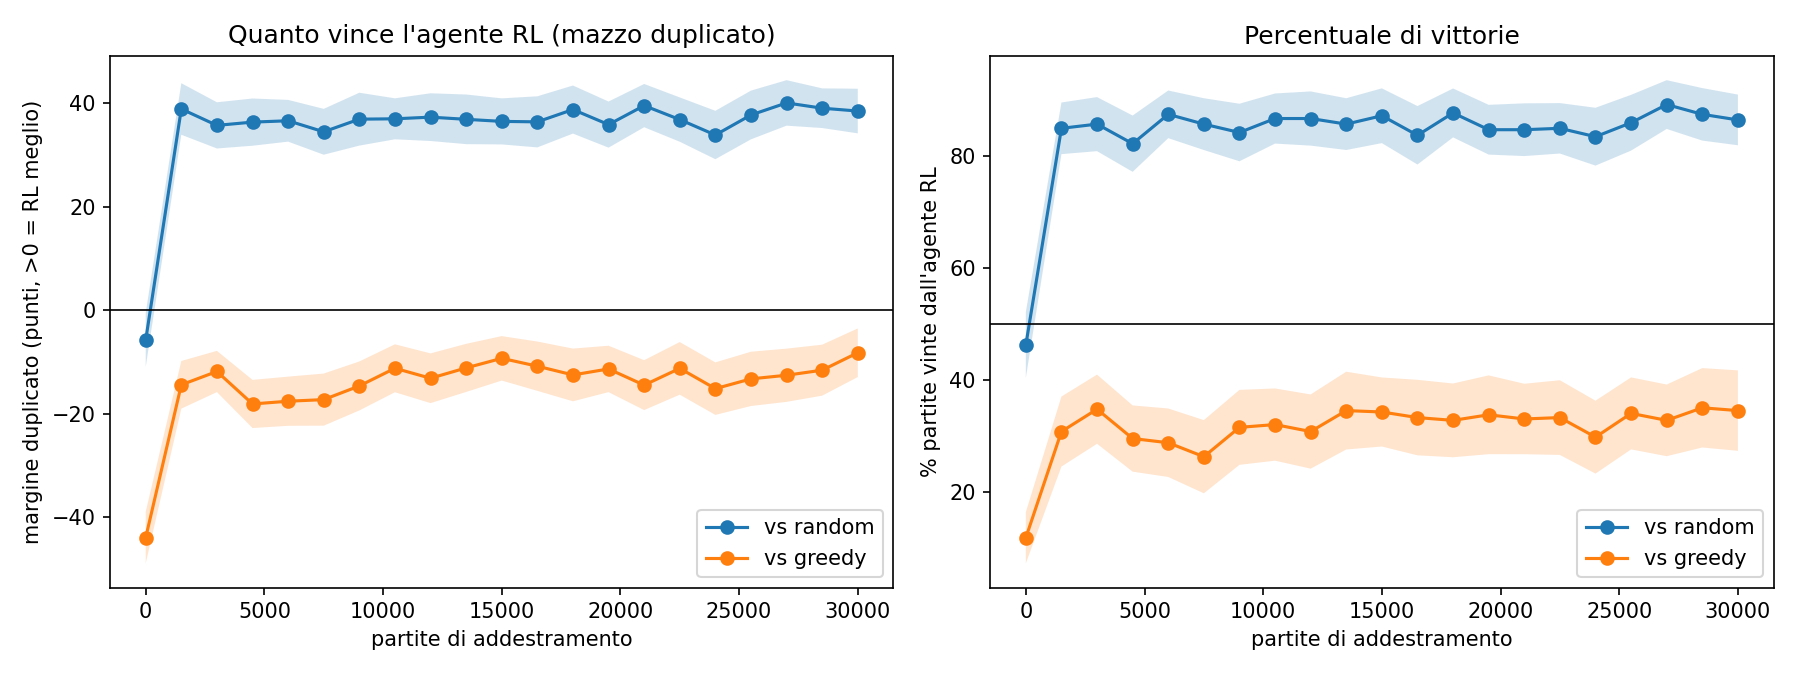

Source data for this figure (header and first rows):
partite, epsilon, margine_training, random_margine, random_margine_ci, random_vittorie, random_vittorie_ci, greedy_margine, greedy_margine_ci, greedy_vittorie, greedy_vittorie_ci
0, 0.3, nan, -5.73, 5.219, 0.4625, 0.05884, -43.92, 4.996, 0.1175, 0.04591
1500, 0.2915, 3.1, 38.91, 4.981, 0.85, 0.0462, -14.4, 4.605, 0.3075, 0.06262
3000, 0.2788, 0.064, 35.74, 4.467, 0.8575, 0.04838, -11.82, 3.984, 0.3475, 0.06186
4500, 0.2661, -1.616, 36.37, 4.566, 0.8225, 0.05036, -18.1, 4.655, 0.295, 0.05925
6000, 0.2534, 0.472, 36.63, 4.036, 0.875, 0.04265, -17.57, 4.752, 0.2875, 0.06126
7500, 0.2407, 1.992, 34.5, 4.431, 0.8575, 0.04633, -17.26, 5.036, 0.2625, 0.06547
9000, 0.228, -1.22, 36.94, 5.112, 0.8425, 0.05149, -14.62, 4.733, 0.315, 0.06703
10500, 0.2153, 1.736, 37.01, 3.962, 0.8675, 0.04484, -11.2, 4.633, 0.32, 0.06462
12000, 0.2025, 1.92, 37.33, 4.613, 0.8675, 0.04848, -13.13, 4.806, 0.3075, 0.06638
13500, 0.1898, 3.32, 36.91, 4.797, 0.8575, 0.04633, -11.13, 4.651, 0.345, 0.06957
15000, 0.1771, 4.836, 36.51, 4.453, 0.8725, 0.049, -9.28, 4.297, 0.3425, 0.06177
16500, 0.1644, 5.1, 36.42, 4.939, 0.8375, 0.05229, -10.8, 4.764, 0.3325, 0.06754
18000, 0.1517, 0.704, 38.8, 4.645, 0.8775, 0.04377, -12.49, 5.095, 0.3275, 0.06596
19500, 0.139, 4.956, 35.89, 4.458, 0.8475, 0.04454, -11.33, 4.482, 0.3375, 0.07047
21000, 0.1263, 4.88, 39.56, 4.182, 0.8475, 0.04718, -14.46, 4.822, 0.33, 0.06302
22500, 0.1136, 3.968, 36.86, 4.283, 0.85, 0.04514, -11.22, 5.085, 0.3325, 0.06682
24000, 0.1008, 9.172, 33.88, 4.678, 0.835, 0.05175, -15.14, 5.075, 0.2975, 0.06522
25500, 0.08814, 5.792, 37.75, 4.709, 0.86, 0.04989, -13.25, 5.246, 0.34, 0.06441
27000, 0.07542, 9.8, 40.08, 4.398, 0.8925, 0.04364, -12.55, 5.144, 0.3275, 0.06409
28500, 0.06271, 6.068, 39.06, 3.835, 0.875, 0.04698, -11.57, 4.927, 0.35, 0.07102
30000, 0.05, 12.13, 38.51, 4.312, 0.865, 0.04536, -8.2, 4.696, 0.345, 0.07197
